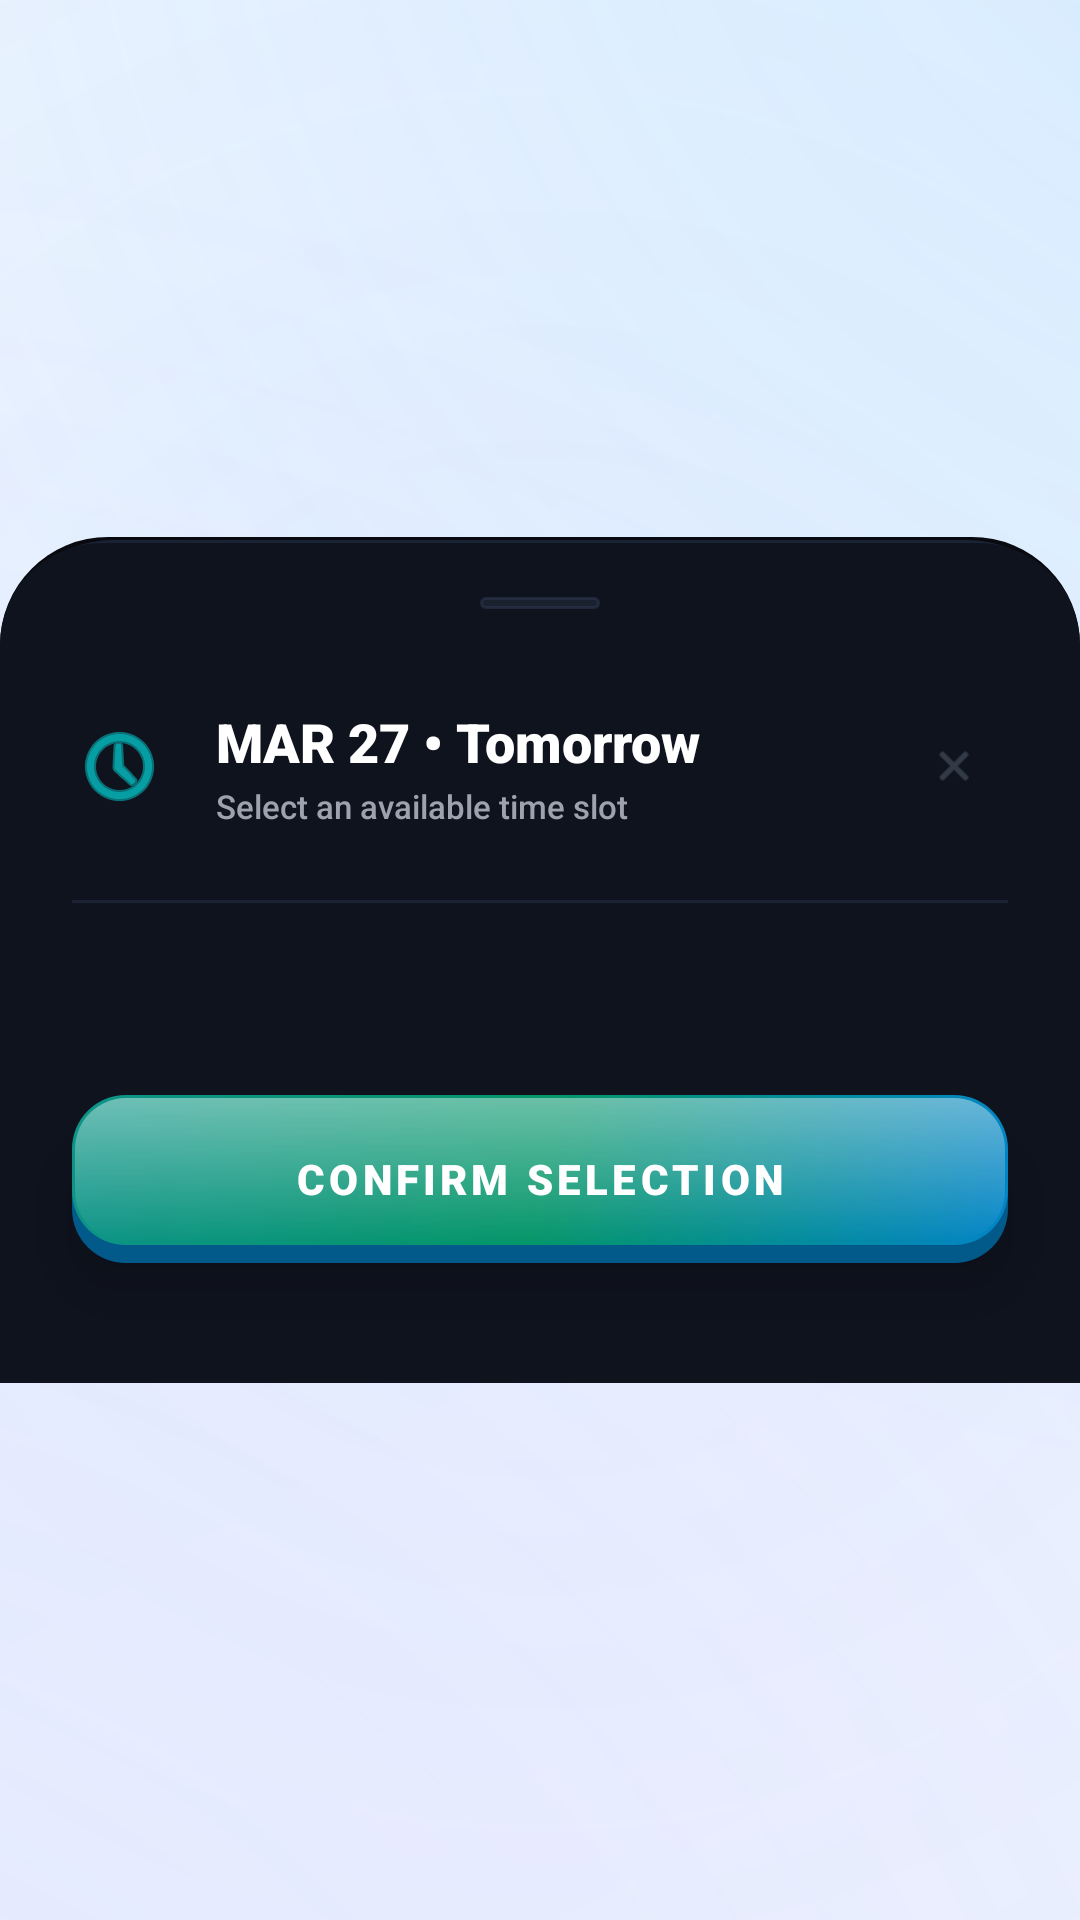

Layout XML and referenced resources for this Android screen:
<!-- AndroidManifest.xml: application theme Theme.AlagwaApp -->
<!-- res/layout/layout_premium_timeslot_sheet.xml -->
<?xml version="1.0" encoding="utf-8"?>
<androidx.constraintlayout.widget.ConstraintLayout xmlns:android="http://schemas.android.com/apk/res/android"
    xmlns:app="http://schemas.android.com/apk/res-auto"
    android:layout_width="match_parent"
    android:layout_height="wrap_content"
    android:background="@android:color/transparent">

    <LinearLayout
        android:id="@+id/sheetContainer"
        android:layout_width="match_parent"
        android:layout_height="wrap_content"
        android:background="@drawable/bg_sheet_ultra_3d"
        android:orientation="vertical"
        android:paddingTop="20dp"
        app:layout_constraintBottom_toBottomOf="parent"
        app:layout_constraintTop_toTopOf="parent">

        <View
            android:layout_width="40dp"
            android:layout_height="4dp"
            android:layout_gravity="center_horizontal"
            android:layout_marginBottom="32dp"
            android:background="@drawable/bg_glass_pill"
            android:backgroundTint="#2D3A52" />

        <LinearLayout
            android:layout_width="match_parent"
            android:layout_height="wrap_content"
            android:orientation="horizontal"
            android:paddingHorizontal="24dp"
            android:gravity="center_vertical">
            
            <ImageView
                android:layout_width="32dp"
                android:layout_height="32dp"
                android:src="@android:drawable/ic_menu_recent_history"
                app:tint="#00FBFB" />
                
            <LinearLayout
                android:layout_width="0dp"
                android:layout_weight="1"
                android:layout_height="wrap_content"
                android:layout_marginStart="16dp"
                android:orientation="vertical">
                <TextView
                    android:id="@+id/tvSheetDate"
                    android:layout_width="wrap_content"
                    android:layout_height="wrap_content"
                    android:text="MAR 27 • Tomorrow"
                    android:textColor="#FFFFFF"
                    android:textSize="18sp"
                    android:fontFamily="sans-serif-black" />
                <TextView
                    android:layout_width="wrap_content"
                    android:layout_height="wrap_content"
                    android:text="Select an available time slot"
                    android:textColor="#9CA3AF"
                    android:textSize="11sp"
                    android:paddingTop="2dp"
                    android:fontFamily="sans-serif-medium" />
            </LinearLayout>
            
            <LinearLayout
                android:id="@+id/btnSheetClose"
                android:layout_width="36dp"
                android:layout_height="36dp"
                android:background="@drawable/bg_glass_circle"
                android:backgroundTint="#151A26"
                android:gravity="center"
                android:elevation="6dp">
                <ImageView
                    android:layout_width="16dp"
                    android:layout_height="16dp"
                    android:src="@android:drawable/ic_menu_close_clear_cancel"
                    app:tint="#4B5563" />
            </LinearLayout>
        </LinearLayout>

        <View
            android:layout_width="match_parent"
            android:layout_height="1dp"
            android:layout_marginTop="24dp"
            android:layout_marginHorizontal="24dp"
            android:background="#1A2234" />

        <GridLayout
            android:id="@+id/gridTimeSlots"
            android:layout_width="match_parent"
            android:layout_height="wrap_content"
            android:layout_marginHorizontal="16dp"
            android:layout_marginTop="32dp"
            android:layout_marginBottom="32dp"
            android:columnCount="3"
            android:rowCount="3"
            android:useDefaultMargins="true">
            
            

        </GridLayout>

        <FrameLayout
            android:id="@+id/btnConfirmSlot"
            android:layout_width="match_parent"
            android:layout_height="56dp"
            android:layout_marginHorizontal="24dp"
            android:layout_marginBottom="40dp"
            android:background="@drawable/bg_button_ultra_3d"
            android:elevation="12dp"
            android:clickable="true"
            android:focusable="true">
            <TextView
                android:id="@+id/tvConfirmText"
                android:layout_width="wrap_content"
                android:layout_height="wrap_content"
                android:layout_gravity="center"
                android:text="CONFIRM SELECTION"
                android:textColor="@color/white"
                android:fontFamily="sans-serif-black"
                android:textSize="14sp"
                android:letterSpacing="0.1" />
        </FrameLayout>

    </LinearLayout>
</androidx.constraintlayout.widget.ConstraintLayout>
<!-- resources referenced by this layout -->
<resources>
  <color name="white">#FFFFFF</color>
  <!-- drawable bg_button_ultra_3d (drawable) -->
  <?xml version="1.0" encoding="utf-8"?>
  <layer-list xmlns:android="http://schemas.android.com/apk/res/android">
      
      <item android:top="6dp">
          <shape android:shape="rectangle">
              <solid android:color="#025A8A" />
              <corners android:radius="18dp" />
          </shape>
      </item>
      
      <item android:bottom="6dp">
          <shape android:shape="rectangle">
              <gradient android:startColor="#0284C7" android:centerColor="#059669" android:endColor="#0D9488" android:angle="135" />
              <corners android:radius="18dp" />
          </shape>
      </item>
      
      <item android:top="1dp" android:bottom="7dp" android:left="1dp" android:right="1dp">
          <shape android:shape="rectangle">
              <gradient android:startColor="#66FFFFFF" android:endColor="#00FFFFFF" android:angle="270" />
              <corners android:radius="17dp" />
          </shape>
      </item>
  </layer-list>
  <!-- drawable bg_glass_pill (drawable) -->
  <?xml version="1.0" encoding="utf-8"?>
  <shape xmlns:android="http://schemas.android.com/apk/res/android">
      <solid android:color="#4DFFFFFF" />
      <corners android:radius="50dp" />
      <stroke android:width="1dp" android:color="#80FFFFFF" />
  </shape>
  <!-- drawable bg_sheet_ultra_3d (drawable) -->
  <?xml version="1.0" encoding="utf-8"?>
  <layer-list xmlns:android="http://schemas.android.com/apk/res/android">
      
      <item>
          <shape android:shape="rectangle">
              <solid android:color="#080A10" />
              <corners android:topLeftRadius="36dp" android:topRightRadius="36dp" />
          </shape>
      </item>
      
      <item android:top="1dp" android:left="1dp" android:right="1dp">
          <shape android:shape="rectangle">
              <solid android:color="#0C101A" />
              <corners android:topLeftRadius="36dp" android:topRightRadius="36dp" />
              <stroke android:width="1dp" android:color="#1A2235" />
          </shape>
      </item>
      
      <item android:top="2dp">
          <shape android:shape="rectangle">
              <solid android:color="#0F131E" />
              <corners android:topLeftRadius="34dp" android:topRightRadius="34dp" />
          </shape>
      </item>
  </layer-list>
  <style name="Theme.AlagwaApp" parent="Base.Theme.AlagwaApp" />
  <style name="Base.Theme.AlagwaApp" parent="Theme.Material3.DayNight.NoActionBar">
          
          <item name="android:windowBackground">@drawable/bg_app_premium_aura</item>
          <item name="android:statusBarColor">@android:color/transparent</item>
          <item name="android:windowLightStatusBar">true</item>
      </style>
</resources>
